pico-8 play session: no input (idle), after a click and taps of 🅾, ❎, 🅾+❎, 🅾 in the second before t = 0

[t = 2 s] idle ~2s (no d-pad/buttons)
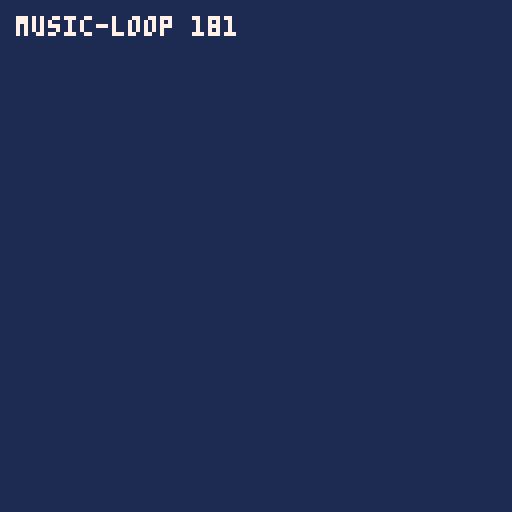
[t = 6 s] idle ~6s (no d-pad/buttons)
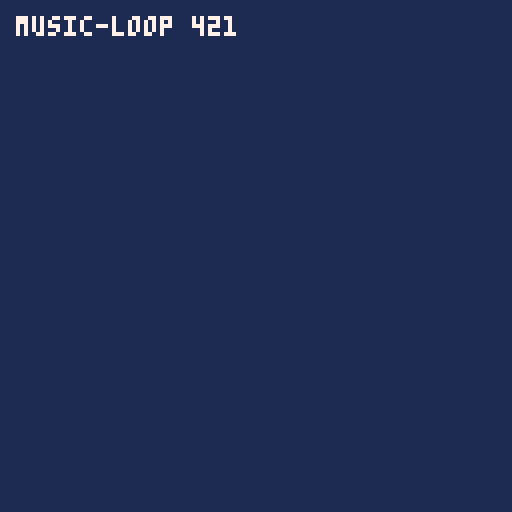

pico-8 cartridge
version 42
__lua__
-- golden: music-loop
local t = 0
function _init()
  if stat(6)=="headless" then
    extcmd("set_filename", "music-loop")
    extcmd("audio_rec")
  end
  music(0)
end
function tick()
  t += 1
  if stat(6)=="headless" and t == 288 then
    extcmd("audio_end", 1)
    extcmd("shutdown")
  end
end
function _draw()
  cls(1)
  print("music-loop "..t, 4, 4, 7)
end
function _update() tick() end
function _update60() tick() end
